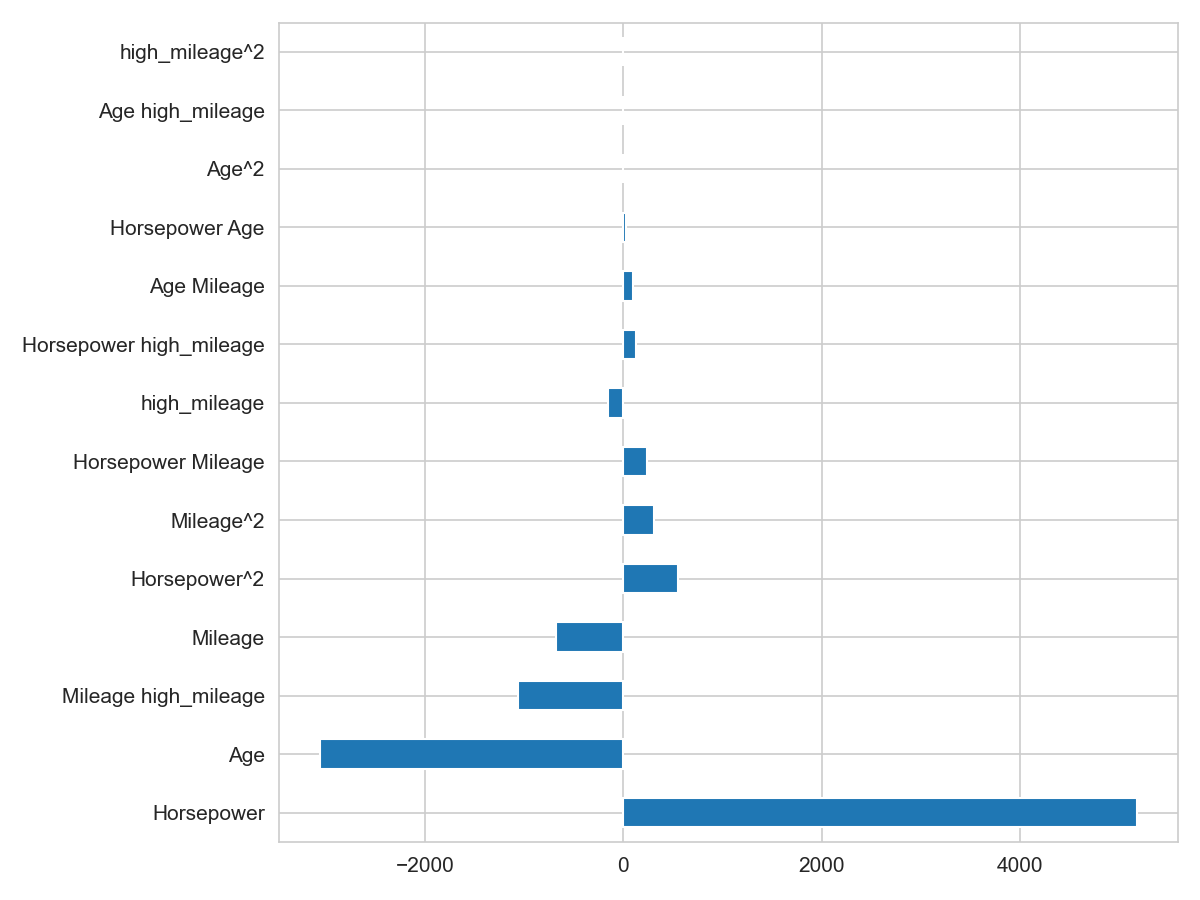

Data behind this chart, as committed beside it:
, 0
Horsepower, 5180
Age, -3060
Mileage high_mileage, -1064
Mileage, -683
Horsepower^2, 552.3
Mileage^2, 305
Horsepower Mileage, 234.7
high_mileage, -151.9
Horsepower high_mileage, 122.2
Age Mileage, 95.81
Horsepower Age, 30.26
Age^2, -0.0
Age high_mileage, 0.0
high_mileage^2, -0.0
